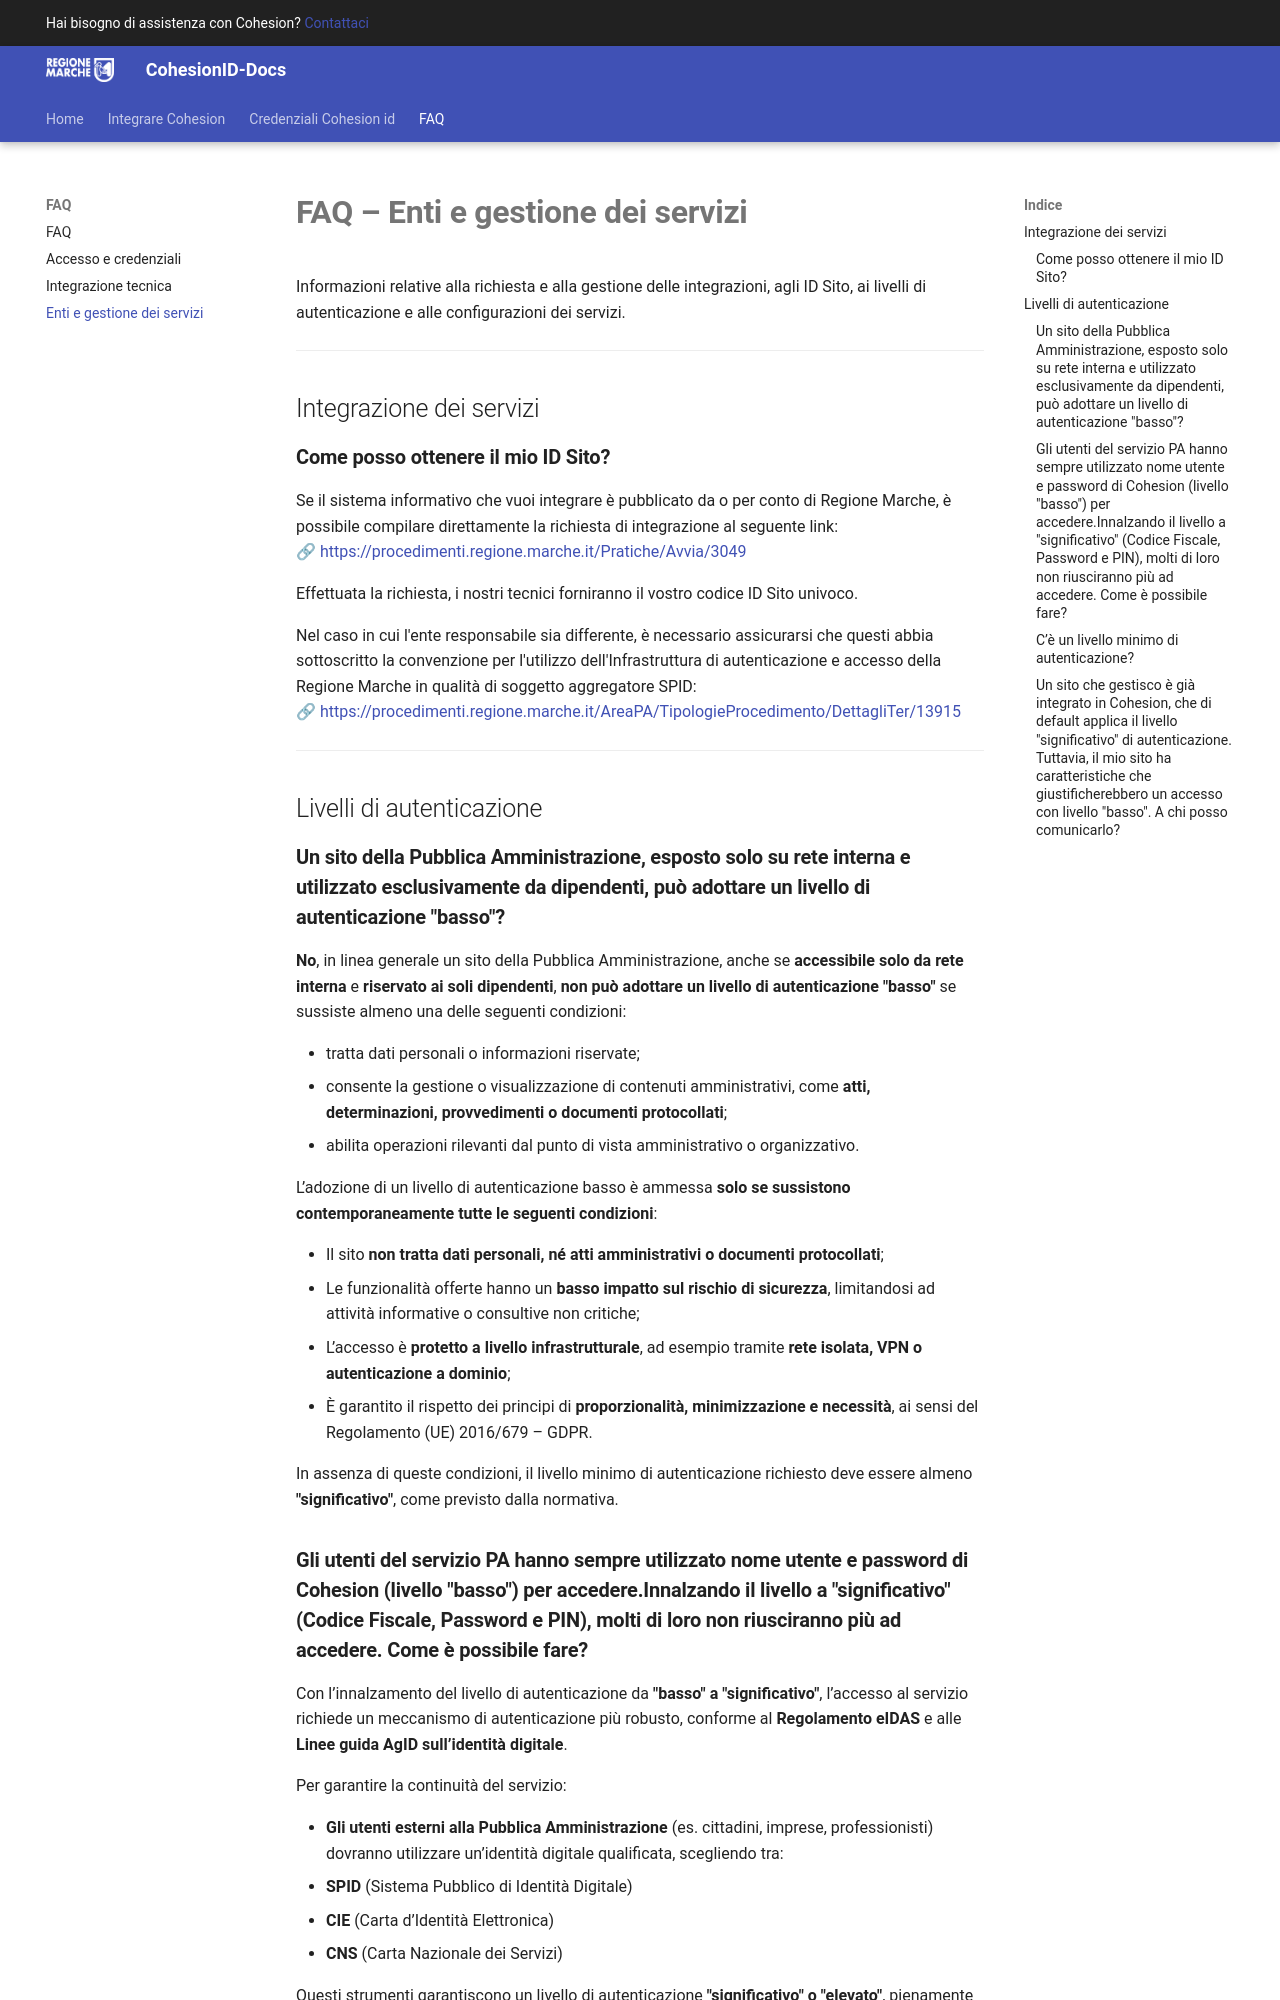

repository: regione-marche/CohesionID-Docs · page: FAQ/Enti-e-gestione-servizi/index.html · generator: mkdocs

# **FAQ – Enti e gestione dei servizi**

Informazioni relative alla richiesta e alla gestione delle integrazioni, agli ID Sito, ai livelli di autenticazione e alle configurazioni dei servizi.

---

## Integrazione dei servizi

### **Come posso ottenere il mio ID Sito?**
Se il sistema informativo che vuoi integrare è pubblicato da o per conto di Regione Marche, è possibile compilare direttamente la richiesta di integrazione al seguente link:  
🔗 [https://procedimenti.regione.marche.it/Pratiche/Avvia/3049](https://procedimenti.regione.marche.it/Pratiche/Avvia/3049)

Effettuata la richiesta, i nostri tecnici forniranno il vostro codice ID Sito univoco.

Nel caso in cui l'ente responsabile sia differente, è necessario assicurarsi che questi abbia sottoscritto la convenzione per l'utilizzo dell'Infrastruttura di autenticazione e accesso della Regione Marche in qualità di soggetto aggregatore SPID:  
🔗 [https://procedimenti.regione.marche.it/AreaPA/TipologieProcedimento/DettagliTer/13915](https://procedimenti.regione.marche.it/AreaPA/TipologieProcedimento/DettagliTer/13915)

---

## Livelli di autenticazione

### **Un sito della Pubblica Amministrazione, esposto solo su rete interna e utilizzato esclusivamente da dipendenti, può adottare un livello di autenticazione "basso"?**
**No**, in linea generale un sito della Pubblica Amministrazione, anche se **accessibile solo da rete interna** e **riservato ai soli dipendenti**, **non può adottare un livello di autenticazione "basso"** se sussiste almeno una delle seguenti condizioni:

- tratta dati personali o informazioni riservate;
- consente la gestione o visualizzazione di contenuti amministrativi, come **atti, determinazioni, provvedimenti o documenti protocollati**;
- abilita operazioni rilevanti dal punto di vista amministrativo o organizzativo.

L’adozione di un livello di autenticazione basso è ammessa **solo se sussistono contemporaneamente tutte le seguenti condizioni**:

- Il sito **non tratta dati personali, né atti amministrativi o documenti protocollati**;
- Le funzionalità offerte hanno un **basso impatto sul rischio di sicurezza**, limitandosi ad attività informative o consultive non critiche;
- L’accesso è **protetto a livello infrastrutturale**, ad esempio tramite **rete isolata, VPN o autenticazione a dominio**;
- È garantito il rispetto dei principi di **proporzionalità, minimizzazione e necessità**, ai sensi del Regolamento (UE) 2016/679 – GDPR.

In assenza di queste condizioni, il livello minimo di autenticazione richiesto deve essere almeno **"significativo"**, come previsto dalla normativa.
